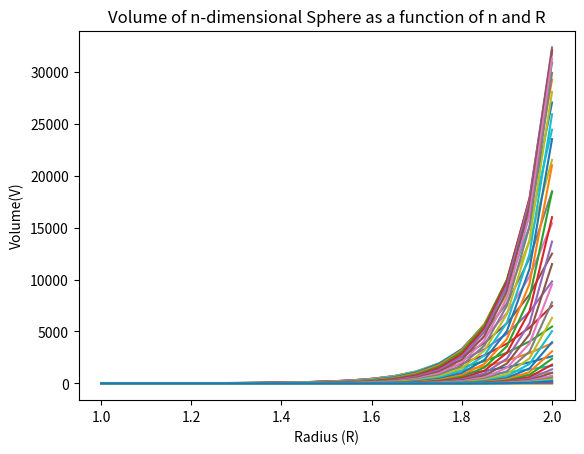

Write the Python code that produced this figure.
import math as m
import matplotlib.pyplot as plt
import numpy as np

for n in np.arange(51):
        R = []
        V = []
        for r in np.arange(1,2.05,0.05):
                R.append(r)
                v = (pow(m.pi, n/2) * pow(r, n))/(m.gamma(n/2 + 1))
                V.append(v)
        plt.plot(R,V)
plt.xlabel("Radius (R)")
plt.ylabel("Volume(V)")
plt.title("Volume of n-dimensional Sphere as a function of n and R")

plt.show()
plt.savefig('Sphere.pdf')
